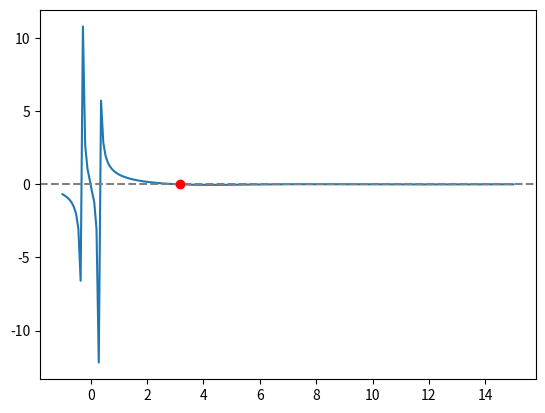

The script that saved this image:
#!/usr/bin/env python3

# %%
import numpy as np
import scipy
import matplotlib.pyplot as plt

# %%

# Generate three 2x2 random symmetric, positive definite matrices.
def generate_random_spd_matrix():
    A = np.random.rand(2, 2)
    return np.dot(A, A.T)

system = [generate_random_spd_matrix() for _ in range(3)]
system[1] *= 0.01 * system[1]

# %%
def g(f, system=None, omega=100):
    if system is None:
        system = [np.eye(2), np.zeros((2, 2)), np.eye(2)]
    ch = -(omega**2)*(f**2)*system[0] + 0j
    ch += 1j*omega*f*system[1]
    ch += system[2]

    g_ = ch[1, 1] / np.linalg.det(ch)

    return g_

def f_obj(f, system=None, omega=100):
    a = g(f, system=system, omega=omega)
    a = a * (np.exp(-1j*f) - 1)
    return a

# %%
omega = 10
fun = lambda f: np.imag(f_obj(f, system=system, omega=omega))
f0 = scipy.optimize.newton(fun, x0=1.2)

cut_coeff = 10
h = 1/(cut_coeff * np.real(f_obj(f0, system=system, omega=omega)))

# %%
f = np.linspace(-1, 15, 200)
y = [np.imag(f_obj(fi, system=system, omega=omega)) for fi in f]
plt.plot(f, y)
plt.scatter(f0, 0, color='red', zorder=5)
# Draw a horizontal line at y=0
plt.axhline(0, color='gray', linestyle='--')
plt.show()

# %%
if __name__ == "__main__":
    pass
